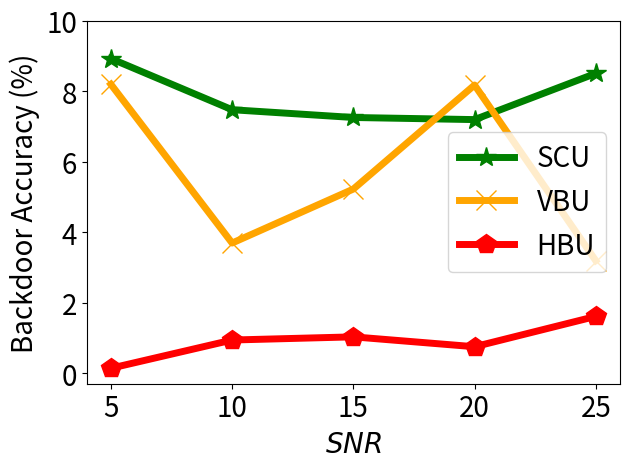

This chart was generated by the following Python code:


import numpy as np
import matplotlib.pyplot as plt

epsilon = 3
beta = 1 / epsilon


x=[1, 2, 3, 4, 5]
# validation_for_plt =[97,95.8600, 94.9400, 93.5400, 93.2400]
# attack_for_plt=[0, 0.3524, 0, 0.1762, 0.1762]
# basic_for_plt=[99.8, 99.8, 99.8, 99.8, 99.8]

labels = ['5', '10', '15', '20', '25']
unl_org = [97.50, 97.61, 98.14, 98.08, 97.81]

unl_hess_r = [0.14,  0.94, 1.03, 0.75, 1.61]
unl_vbu = [8.19,     3.69, 5.22, 8.17, 3.19]

unl_ss_w = [8.92, 7.47, 7.25, 7.19, 8.50]
#unl_ss_wo = [2.194, 1.58, 0.75, 0.806, 0.73]




plt.figure()
l_w=5
m_s=15
#plt.figure(figsize=(8, 5.3))
# plt.plot(x, unl_fr, color='blue', marker='^', label='Retrain',linewidth=l_w, markersize=m_s)
plt.plot(x, unl_ss_w, color='g',  marker='*',  label='SCU',linewidth=l_w, markersize=m_s)
#plt.plot(x, unl_ss_wo, color='palegreen',  marker='1',  label='MCFU$_{w/o}$',linewidth=l_w, markersize=m_s)

plt.plot(x, unl_vbu, color='orange',  marker='x',  label='VBU',linewidth=l_w,  markersize=m_s)

plt.plot(x, unl_hess_r, color='r',  marker='p',  label='HBU',linewidth=l_w, markersize=m_s)


# plt.plot(x, y_sa03, color='r',  marker='2',  label='AAAI21 A_acc, pr=0.3',linewidth=3, markersize=8)
# plt.plot(x, y_sa05, color='darkblue',  marker='4',  label='AAAI21 A_acc, pr=0.5',linewidth=3, markersize=8)
# plt.plot(x, y_ma03, color='darkviolet',  marker='3',  label='FedMC A_acc, pr=0.3',linewidth=3, markersize=8)
# plt.plot(x, y_ma05, color='cyan',  marker='p',  label='FedMC A_acc, pr=0.5',linewidth=3, markersize=8)

# plt.plot(x, y_sa03, color='r',  marker='2',  label='AAAI21 A_acc, pr=0.3',linewidth=3, markersize=8)
# plt.plot(x, y_sa05, color='darkblue',  marker='4',  label='AAAI21 A_acc, pr=0.5',linewidth=3, markersize=8)
# plt.plot(x, y_ma03, color='darkviolet',  marker='3',  label='FedMC A_acc, pr=0.3',linewidth=3, markersize=8)
# plt.plot(x, y_ma05, color='cyan',  marker='p',  label='FedMC A_acc, pr=0.5',linewidth=3, markersize=8)


# plt.grid()
leg = plt.legend(fancybox=True, shadow=True)
# plt.xlabel('Malicious Client Ratio (%)' ,fontsize=16)
plt.ylabel('Backdoor Accuracy (%)' ,fontsize=20)
my_y_ticks = np.arange(0, 11, 2)
plt.yticks(my_y_ticks, fontsize=20)

plt.xlabel('$\it{SNR}$', fontsize=20)
plt.xticks(x, labels, fontsize=20)
# plt.title('CIFAR10 IID')
plt.legend(loc='best',fontsize=20)
plt.tight_layout()
#plt.title("MNIST")
plt.rcParams['figure.figsize'] = (2.0, 1)
plt.rcParams['image.interpolation'] = 'nearest'
plt.rcParams['figure.subplot.left'] = 0.11
plt.rcParams['figure.subplot.bottom'] = 0.08
plt.rcParams['figure.subplot.right'] = 0.977
plt.rcParams['figure.subplot.top'] = 0.969
plt.savefig('cifar_backacc_snr_rayleigh_curve.png', dpi=200)
plt.show()